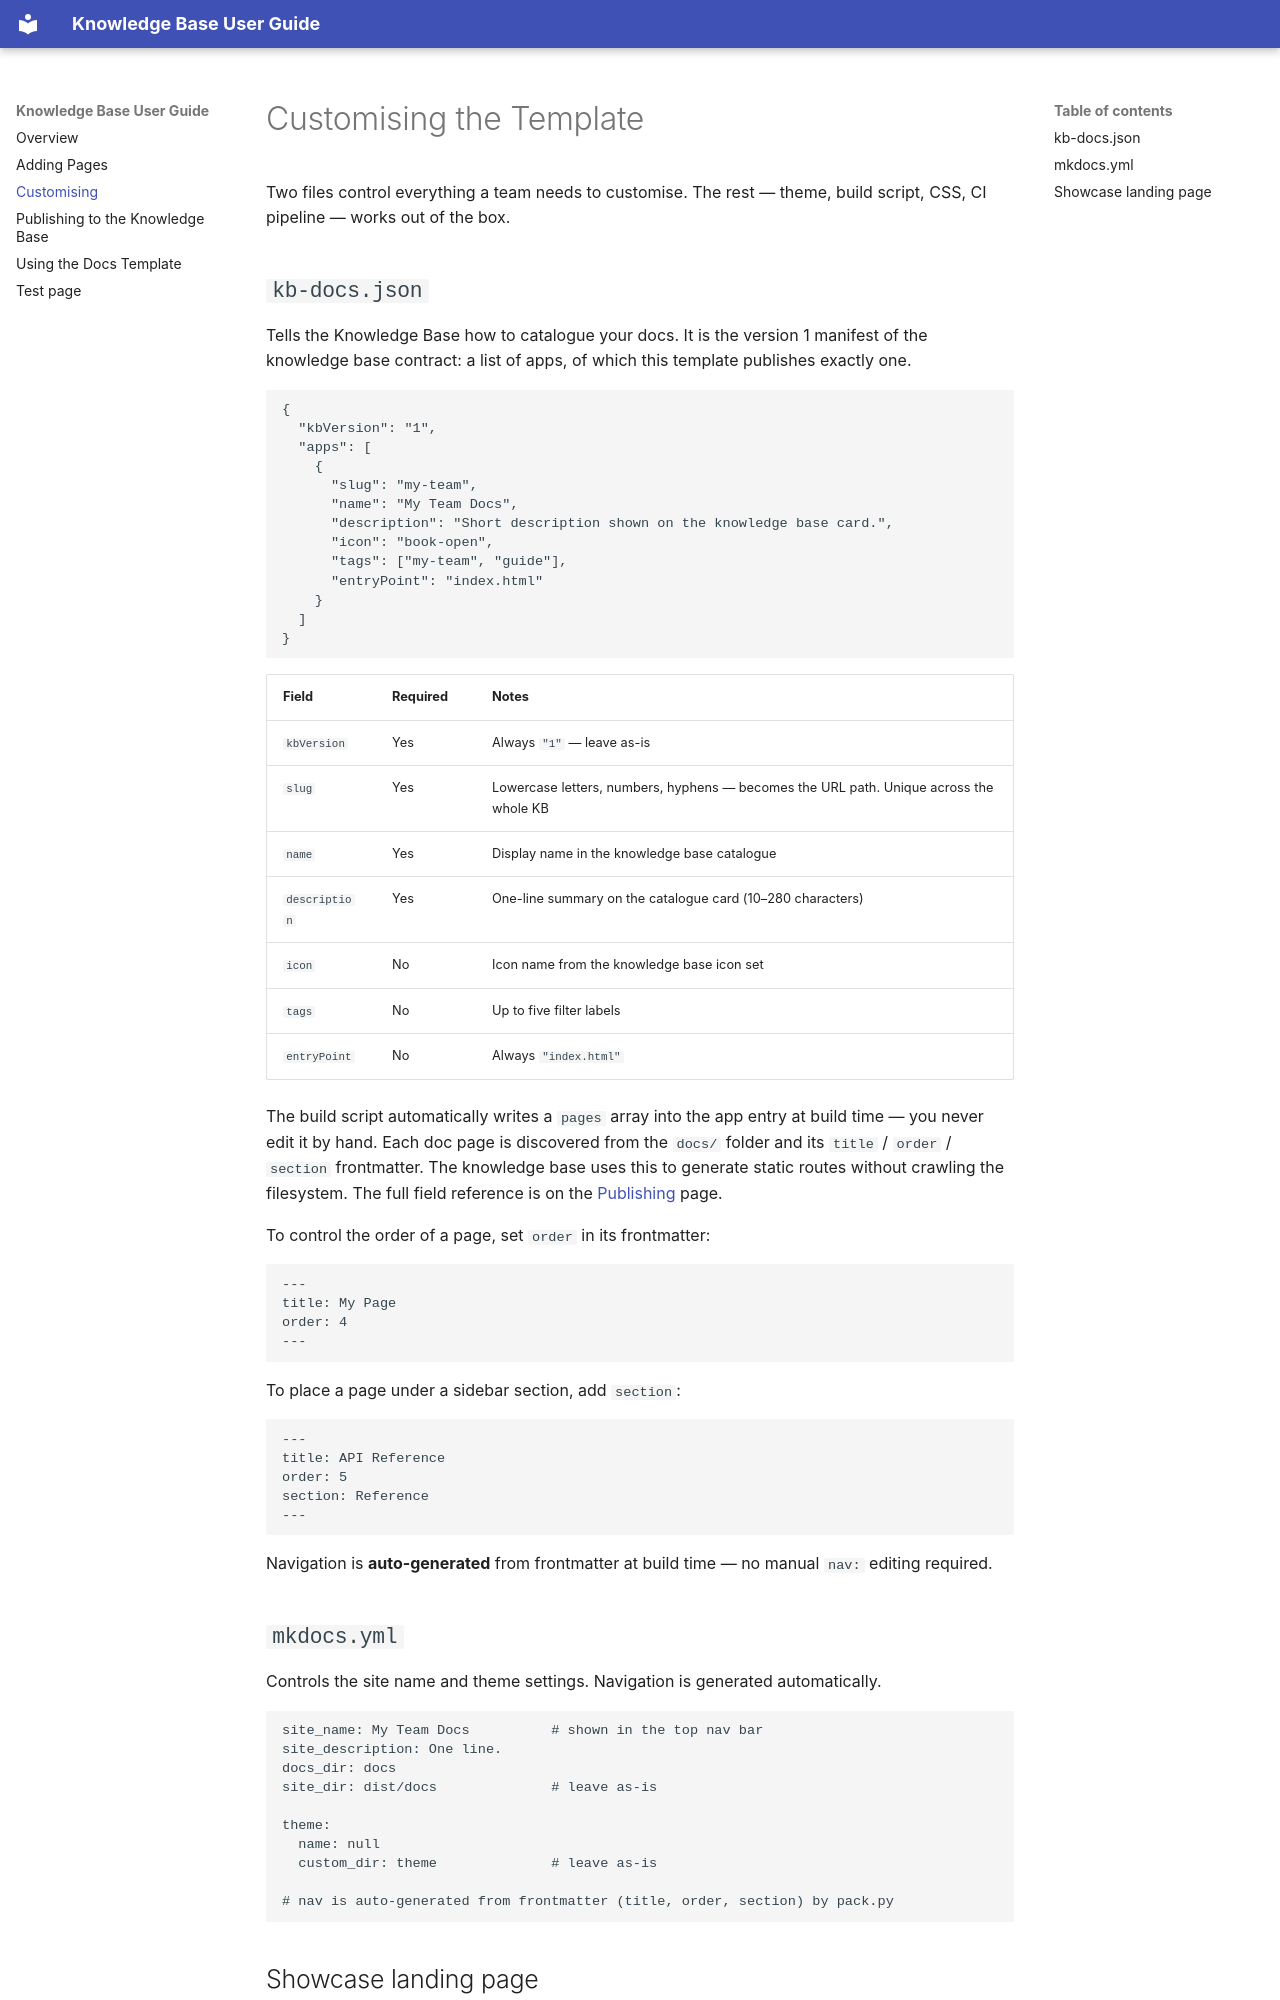

repository: AbsaOSS/knowledge-base-docs-example · page: customising/index.html · generator: mkdocs

---
title: Customising
order: 101
section: Docs Template
---
# Customising the Template

Two files control everything a team needs to customise. The rest — theme, build script, CSS, CI pipeline — works out of the box.

## `kb-docs.json`

Tells the Knowledge Base how to catalogue your docs. It is the version 1 manifest of the knowledge base contract: a list of apps, of which this template publishes exactly one.

```json
{
  "kbVersion": "1",
  "apps": [
    {
      "slug": "my-team",
      "name": "My Team Docs",
      "description": "Short description shown on the knowledge base card.",
      "icon": "book-open",
      "tags": ["my-team", "guide"],
      "entryPoint": "index.html"
    }
  ]
}
```

| Field         | Required | Notes                                                                                   |
| ------------- | -------- | --------------------------------------------------------------------------------------- |
| `kbVersion`   | Yes      | Always `"1"` — leave as-is                                                              |
| `slug`        | Yes      | Lowercase letters, numbers, hyphens — becomes the URL path. Unique across the whole KB  |
| `name`        | Yes      | Display name in the knowledge base catalogue                                            |
| `description` | Yes      | One-line summary on the catalogue card (10–280 characters)                              |
| `icon`        | No       | Icon name from the knowledge base icon set                                              |
| `tags`        | No       | Up to five filter labels                                                                |
| `entryPoint`  | No       | Always `"index.html"`                                                                   |

The build script automatically writes a `pages` array into the app entry at build time — you never edit it by hand. Each doc page is discovered from the `docs/` folder and its `title` / `order` / `section` frontmatter. The knowledge base uses this to generate static routes without crawling the filesystem. The full field reference is on the [Publishing](publishing.md) page.

To control the order of a page, set `order` in its frontmatter:

```yaml
---
title: My Page
order: 4
---
```

To place a page under a sidebar section, add `section`:

```yaml
---
title: API Reference
order: 5
section: Reference
---
```

Navigation is **auto-generated** from frontmatter at build time — no manual `nav:` editing required.

## `mkdocs.yml`

Controls the site name and theme settings. Navigation is generated automatically.

```yaml
site_name: My Team Docs          # shown in the top nav bar
site_description: One line.
docs_dir: docs
site_dir: dist/docs              # leave as-is

theme:
  name: null
  custom_dir: theme              # leave as-is

# nav is auto-generated from frontmatter (title, order, section) by pack.py
```
